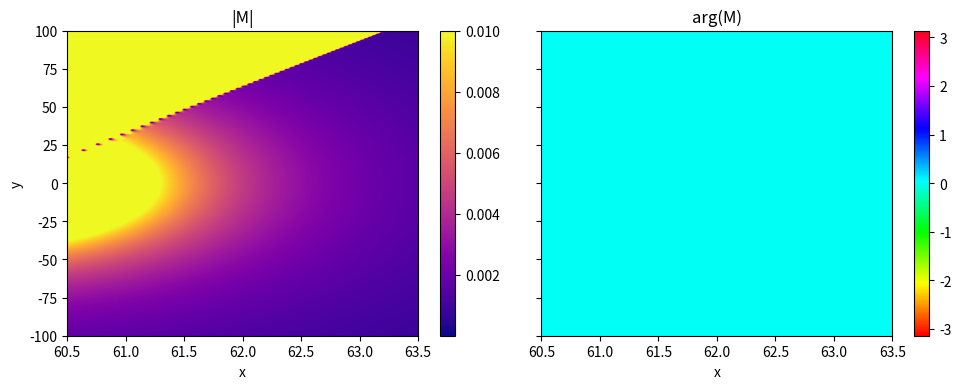
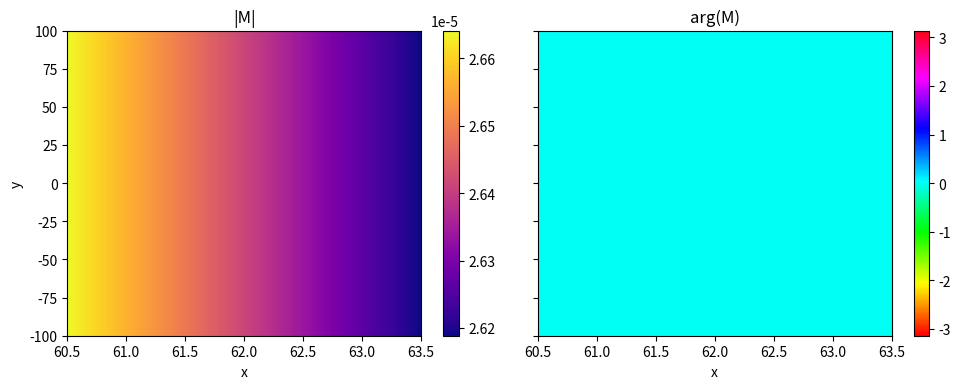
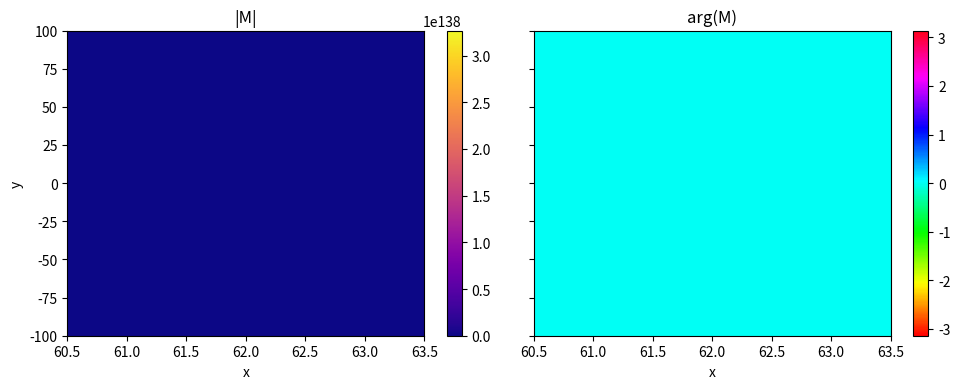
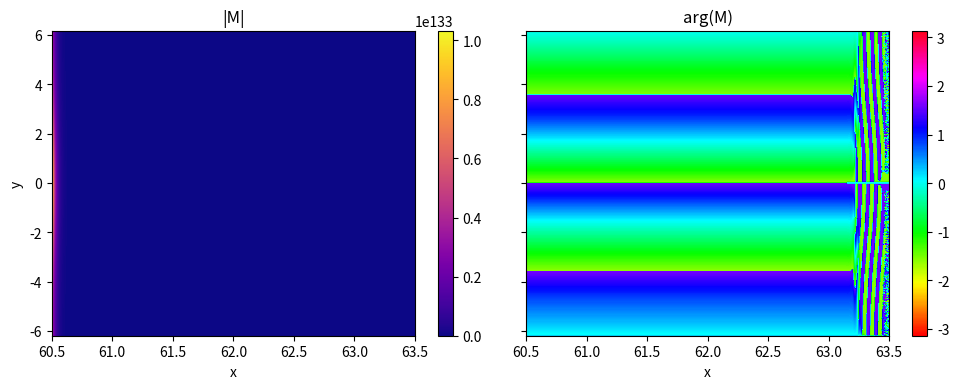

Source code (Python) for these figures, in order:
import numpy as np
from numpy import pi
from scipy.special import erf
from scipy.special import wofz
import matplotlib.pyplot as plt
from scipy.interpolate import RectBivariateSpline
from scipy import interpolate
from scipy import integrate

# Reduced Planck constant in eV*fs (approx CODATA): ħ = 6.582119569e-16 eV·s
hbar = 6.582119569e-1

T_eg = 1 # preliminary simplification that it is const, in atomic units it can be roughly 1-0.01 for 0-100eV

def Amplitude_ij(pulse_params_i,pulse_params_j,ene_Eg):
    tau_i,A_i,om0_i,s_i,phi_i = pulse_params_i
    tau_j,A_j,om0_j,s_j,phi_j = pulse_params_j

    tau = tau_i - tau_j

    s = np.sqrt(s_i**2+s_j**2)
    s_t = np.sqrt(s_i**(-2)+s_j**(-2))
    delta = om0_i + om0_j - ene_Eg/hbar
    wofz_arg = s_t/np.sqrt(2)*((om0_j-s_j**2/s**2*delta-1j*tau/s_t**2) - ene_Eg/hbar)

    prefactor = (-pi*A_i*A_j/(4*s_i*s_j)*np.exp(-1j*phi_i*np.sign(om0_i))*np.exp(-1j*phi_j*np.sign(om0_j))*np.exp(1j*om0_i*tau)
                * np.exp(-1/2*( delta**2/s**2 + tau**2/s_t**2 + 2j*s_i/s_j*delta/s*tau/s_t )))
    return wofz(wofz_arg)

def modulating_function(om_t,ene_Eg,pulse_params_x,pulse_params_p,big_sigma):
    tau_x,A_x,om0_x,s_x,phi_x = pulse_params_x
    tau_p,A_p,om0_p,s_p,phi_p = pulse_params_p
    s_p = s_p + big_sigma
    s = np.sqrt(s_x**2 + s_p**2)
    s_t = np.sqrt(s_x**(-2) + s_p**(-2))

    delta_p = om0_x + om0_p - ene_Eg/hbar
    delta_E = om0_x - ene_Eg/hbar - s_x**2/s**2 * delta_p

    return np.exp(-1/2*((delta_p/s)**2 + (s_t * (om_t + delta_E))**2))

def correcting_function(om_t,ene_Eg,pulse_params_x,pulse_params_p,dzeta=1e-3,big_sigma=1000):
    mod_plus = modulating_function(om_t,ene_Eg,pulse_params_x,pulse_params_p,0)
    err_area_plus = np.where(mod_plus<dzeta)
    mod_plus[err_area_plus] = 1
    mod2_plus = modulating_function(om_t,ene_Eg,pulse_params_x,pulse_params_p,big_sigma)

    correction_plus = om_t*mod2_plus/mod_plus
    correction_plus[err_area_plus] = 0
    return correction_plus

def new_Sig_cc_interp(re_spline, im_spline, om_t_vals, Ef_vals, grid=None):
    """
    Evaluate the cubic splines.
    - If om_t_vals and Ef_vals are 1D arrays and grid=True/None: returns a 2D grid evaluation.
    - If om_t_vals and Ef_vals are 2D arrays (meshgrid): evaluates pointwise on that mesh.
    - Otherwise, broadcasting rules are applied and evaluated pointwise.
    """
    om_t_vals = np.asarray(om_t_vals)
    Ef_vals = np.asarray(Ef_vals)

    # Case 1: 1D axes -> grid evaluation
    if om_t_vals.ndim == 1 and Ef_vals.ndim == 1 and (grid is None or grid is True):
        re = re_spline(om_t_vals, Ef_vals, grid=True)
        im = im_spline(om_t_vals, Ef_vals, grid=True)
        return re + 1j * im

    # Case 2: meshgrid or arbitrary broadcastable arrays -> pointwise evaluation
    om_b, ef_b = np.broadcast_arrays(om_t_vals, Ef_vals)
    re = re_spline.ev(om_b.ravel(), ef_b.ravel()).reshape(om_b.shape)
    im = im_spline.ev(om_b.ravel(), ef_b.ravel()).reshape(om_b.shape)
    return re + 1j * im

def CFT(T_range, signal):
    """
    Continuous-time Fourier transform convention per column (fixed energy E):
        S(ω, E) = ∫ s(t, E) · e^{-i ω t} dt

    Discrete implementation with FFT for samples t_n = t0 + n·dt:
        S(ω_k, E) ≈ dt · e^{-i ω_k t0} · FFT_n{ s(t_n, E) }[k]

    We also apply a Hann window along time to reduce spectral leakage and
    divide by its coherent gain so line amplitudes are preserved.
    """
    # apply Hann window along time (rows) for each column (energy)
    dt = T_range[1] - T_range[0]
    window = np.hanning(N_T)[:, None]  # column vector to multiply each column

    # Coherent gain (mean of window) for Hann is 0.5; compute generically
    coherent_gain = (window.mean())
    windowed = (signal * window) / coherent_gain

    # frequencies (unshifted) and corresponding angular frequencies
    freqs = np.fft.fftfreq(N_T, d=dt)        # cycles per unit time
    omega = 2 * np.pi * freqs                # rad / unit time

    # FFT along time axis with dt scaling to approximate the continuous integral
    spec = np.fft.fft(windowed, axis=0) * dt

    # Phase correction for non-zero time origin t0 = T_range[0]
    t0 = T_range[0]
    phase = np.exp(-1j * omega[:, None] * t0)
    spec *= phase

    # Shift spectrum and build energy axis (ħ·ω)
    spec_shift = np.fft.fftshift(spec, axes=0)
    energy_axis = hbar * omega               # energy axis in same units as hbar
    energy_axis_shift = np.fft.fftshift(energy_axis)

    OM_T = energy_axis_shift/hbar
    OM_T = np.tile(OM_T,(N_E,1)).T

    return spec_shift, OM_T, energy_axis_shift[0], energy_axis_shift[-1]

def resample(spec_corrected,rho_hi,rho_lo,om_ref,E,OM_T,N_NEW):

    rho_valrange = rho_hi-rho_lo

    new_Ef_min = rho_lo + hbar*om_ref
    new_Ef_max = rho_hi + hbar*om_ref

    new_omt_min = om_ref - rho_valrange/hbar
    new_omt_max = om_ref + rho_valrange/hbar

    idx_min = np.argmin(np.abs(new_Ef_min-E[0,:]))
    idx_max = np.argmin(np.abs(new_Ef_max-E[0,:]))

    idy_min = np.argmin(np.abs(new_omt_min-OM_T[:,0]))
    idy_max = np.argmin(np.abs(new_omt_max-OM_T[:,0]))

    extent = [E[0,idx_min], E[0,idx_max], hbar*OM_T[idy_min,0], hbar*OM_T[idy_max,0]]

    small_sig = spec_corrected[idy_min:idy_max,idx_min:idx_max]

    Ef_range = np.linspace(new_Ef_min,new_Ef_max,idx_max-idx_min)
    omt_range = np.linspace(new_omt_min,new_omt_max,idy_max-idy_min)

    re_spline = RectBivariateSpline(omt_range*hbar, Ef_range, np.real(small_sig), kx=3, ky=3, s=0)
    im_spline = RectBivariateSpline(omt_range*hbar, Ef_range, np.imag(small_sig), kx=3, ky=3, s=0)

    # N_NEW = 200
    new_Ef_range = np.linspace(new_Ef_min,new_Ef_max,N_NEW)
    new_Et_range = np.linspace(hbar*om_ref - rho_valrange/2,hbar*om_ref + rho_valrange/2,N_NEW)

    ET, EF = np.meshgrid(new_Et_range, new_Ef_range, indexing='ij')

    EPS1 = EF - ET + hbar*om_ref - (rho_hi+rho_lo)/2 # - new_Ef_min + new_Et_range[-1] + new_omt_min*hbar
    EPS2 = EF

    Sig_cc_cubic_mesh = new_Sig_cc_interp(re_spline, im_spline, EPS1, EPS2)

    Sig_cc_cubic_mesh = 1/2*(Sig_cc_cubic_mesh + np.conjugate(Sig_cc_cubic_mesh.T))

    Sig_cc_cubic_mesh = Sig_cc_cubic_mesh/np.sum(np.diag(Sig_cc_cubic_mesh))

    return Sig_cc_cubic_mesh, small_sig, extent

def plot_mat(mat,extent,cmap='viridis',mode='abs'):

    if mode == 'abs':
        plt.figure()
        im = plt.imshow(np.abs(mat), extent=extent, origin='lower', aspect='auto', cmap=cmap)
        plt.xlabel('x')
        plt.ylabel('y')
        plt.title('|M|')
        plt.colorbar(im)
        plt.show()

    elif mode == 'phase':
        fig, axes = plt.subplots(1, 2, figsize=(10, 4), sharex=True, sharey=True)
        im0 = axes[0].imshow(np.abs(mat), extent=extent, origin='lower', aspect='auto', cmap=cmap)
        axes[0].set_title('|M|')
        axes[0].set_xlabel('x')
        axes[0].set_ylabel('y')
        fig.colorbar(im0, ax=axes[0])

        im1 = axes[1].imshow(np.angle(mat), extent=extent, origin='lower', aspect='auto', cmap='hsv', vmin=-np.pi, vmax=np.pi)
        axes[1].set_title('arg(M)')
        axes[1].set_xlabel('x')
        fig.colorbar(im1, ax=axes[1])

        plt.tight_layout()
        plt.show()

    elif mode == 'reim':
        fig, axes = plt.subplots(1, 2, figsize=(10, 4), sharex=True, sharey=True)
        im0 = axes[0].imshow(np.real(mat), extent=extent, origin='lower', aspect='auto', cmap=cmap)
        axes[0].set_title('Re{M}')
        axes[0].set_xlabel('x')
        axes[0].set_ylabel('y')
        fig.colorbar(im0, ax=axes[0])

        im1 = axes[1].imshow(np.imag(mat), extent=extent, origin='lower', aspect='auto', cmap=cmap)
        axes[1].set_title('Im{M}')
        axes[1].set_xlabel('x')
        fig.colorbar(im1, ax=axes[1])

        plt.tight_layout()
        plt.show()
    return

E_lo = 60.5
E_hi = 63.5
T_reach = 100

N_E = 600
N_T = 600

E_range = np.linspace(E_lo,E_hi,N_E)
T_range = np.linspace(-T_reach,T_reach,N_T)
E, T = np.meshgrid(E_range,T_range)

A_xuv = 1
om_xuv = 60.65/hbar
s_xuv = 0.15/hbar
pulse_xuv = (0*T,A_xuv,om_xuv,s_xuv,0)

A_probe = 1
om_probe = 1.55/hbar
s_probe = 0.20/hbar
pulse_probe = (T,A_probe,om_probe,s_probe,0)

A_ref = 1
om_ref = 1.55/hbar
s_ref = 0.01/hbar
pulse_ref = (0*T,A_ref,om_ref,s_ref,0)

###
### Construct interpolated spectra
###

def Amplitude_ij_num(spectrum_fun_i,support_i,spectrum_fun_j,support_j,tau_range_i,tau_range_j,E_range):
    n_t = np.size(tau_range_j)
    n_e = np.size(E_range)
    integral_ress = np.zeros((n_t,n_e)).astype(complex)

    lo_i, hi_i = support_i
    lo_j, hi_j = support_j

    limit_lo = lo_i + lo_j
    limit_hi = hi_i + hi_j

    numerator_fun = lambda om, Ene, tau_i, tau_j: spectrum_fun_i(Ene/hbar - om) * np.exp(1j*(Ene/hbar - om)*tau_i) * spectrum_fun_j(om) * np.exp(1j*om*tau_j)

    for i_t in range(n_t):
        for i_e in range(n_e):

            E_val = E_range[i_e]
            ti_val = tau_range_i[i_t]
            tj_val = tau_range_j[i_t]

            regularization_val = numerator_fun(E_val/hbar, E_val, ti_val, tj_val)

            integrand_fun = lambda om: (numerator_fun(om,E_val,ti_val,tj_val) - regularization_val) / (om - E_val/hbar)

            integral_res, err = integrate.quad(integrand_fun,limit_lo,limit_hi,complex_func=True)
            integral_ress[i_t,i_e] = -1j*T_eg*(integral_res + 
                                        hbar*regularization_val*np.log(np.abs((limit_hi-E_val/hbar)/(E_val/hbar-limit_lo))) - 
                                        1j*pi*regularization_val)
    return integral_ress

# def spectrum_fun(A,om0,s,om):
#     return A/(2*s)*np.exp(-(om-om0)**2/(2*s**2)) # In theory plus negative freq part but it doesnt ever contribute

# amplit21_num = Amplitude_ij_num(lambda om: spectrum_fun(A_probe,om_probe,s_probe,om), (om_probe-6*s_probe,om_probe+6*s_probe), 
#                                 lambda om: spectrum_fun(A_xuv,om_xuv,s_xuv,om), (om_xuv-6*s_xuv,om_xuv+6*s_xuv), T_range, 0*T_range, E_range)

# plot_mat(amplit21_num,[E_lo,E_hi,-T_reach,T_reach],cmap='plasma',mode='phase')

amplit21 = Amplitude_ij(pulse_probe,pulse_xuv,E)
amplit12 = Amplitude_ij(pulse_xuv,pulse_probe,E)
amplit31 = Amplitude_ij(pulse_ref,pulse_xuv,E)
amplit13 = Amplitude_ij(pulse_xuv,pulse_ref,E)

amplit_tot = amplit21+amplit12+amplit31+amplit13

plot_mat(np.minimum(np.abs(amplit21)**2,0.01),[E_lo,E_hi,-T_reach,T_reach],cmap='plasma',mode='phase')
plot_mat(np.abs(amplit31)**2,[E_lo,E_hi,-T_reach,T_reach],cmap='plasma',mode='phase')

# plot_mat(amplit21_num- amplit21,[E_lo,E_hi,-T_reach,T_reach],cmap='plasma',mode='phase')

    # return spec_shift, OM_T, energy_axis_shift[0], energy_axis_shift[-1]

plot_mat(np.abs(amplit21)**2,[E_lo,E_hi,-T_reach,T_reach],cmap='plasma',mode='phase')


f_a_21, OM_T, em_lo, em_hi = CFT(T_range,np.abs(amplit_tot)**2)

plot_mat(f_a_21,[E_lo,E_hi,em_lo,em_hi],cmap='plasma',mode='phase')
